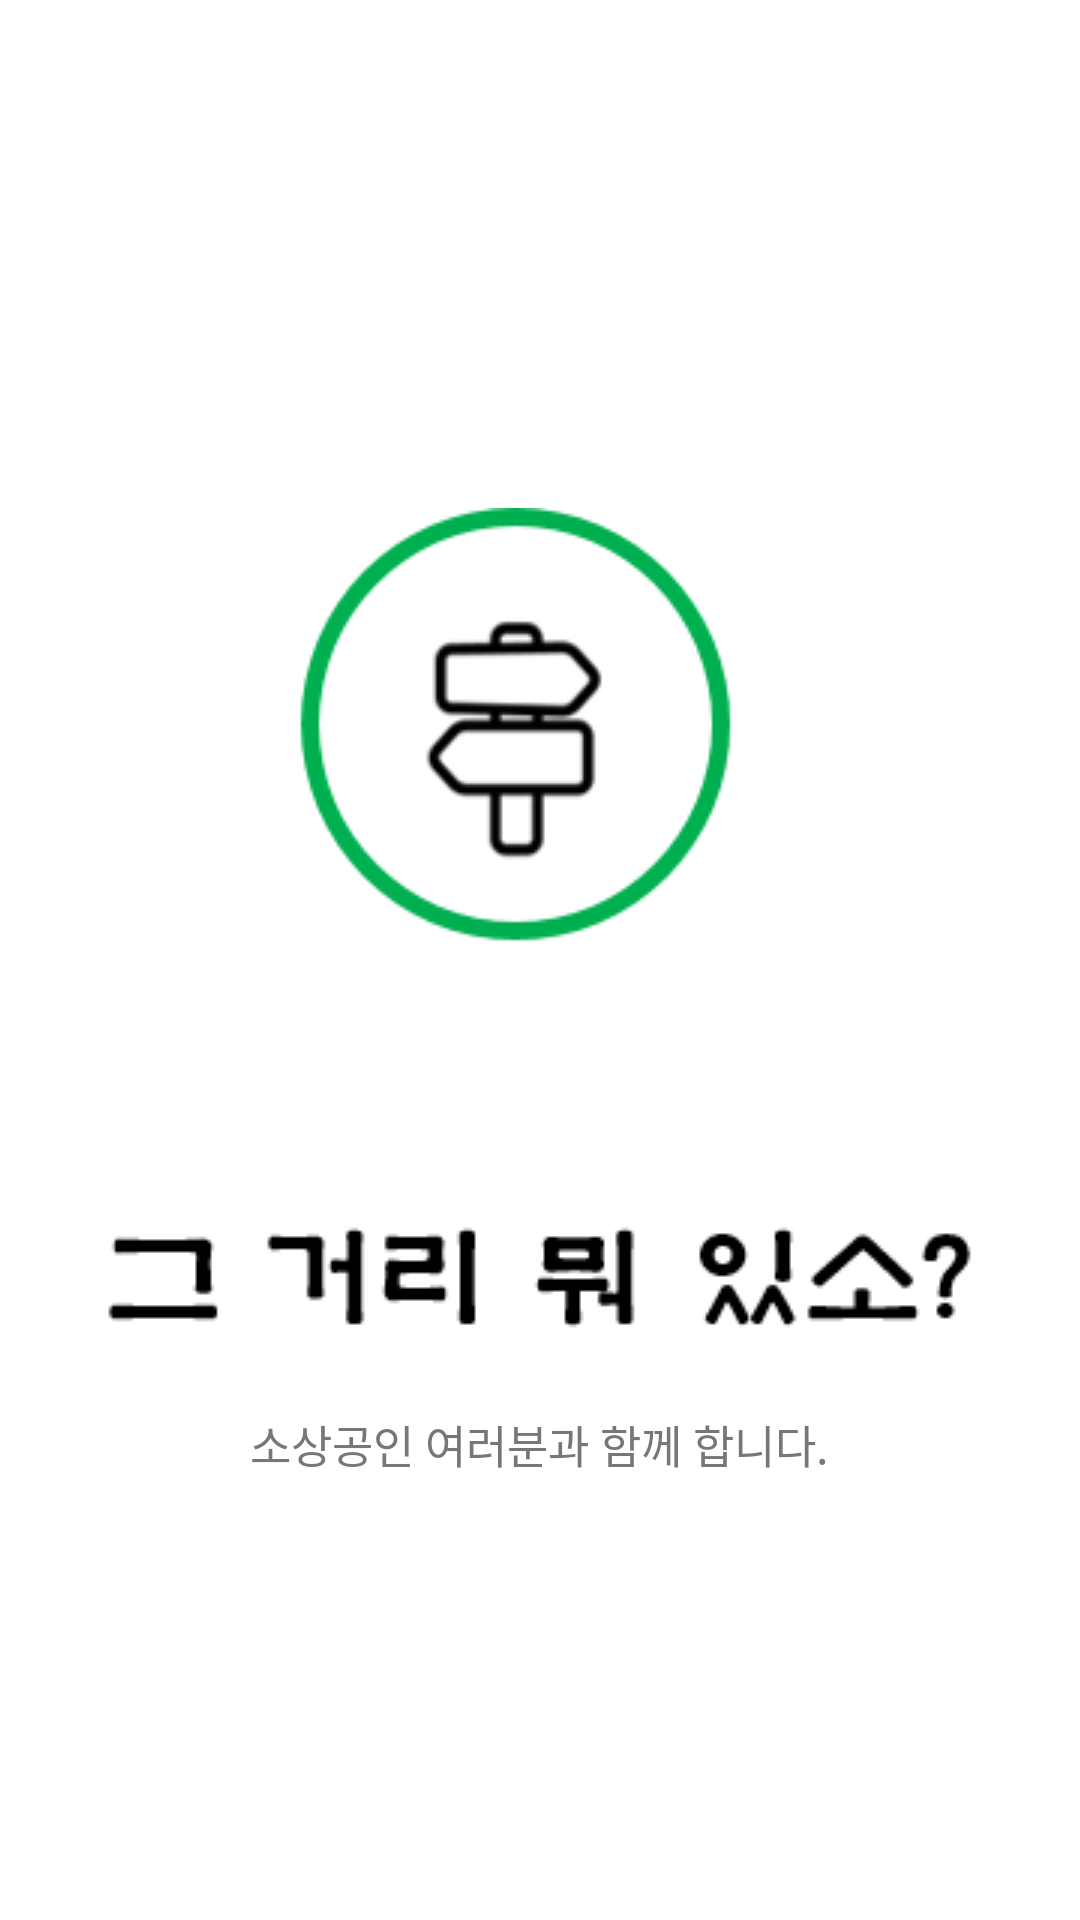

Write the Android layout XML for this screen, with the resource values it uses.
<!-- AndroidManifest.xml: activity theme Theme.AppCompat.NoActionBar -->
<!-- res/layout/activity_loading.xml -->
<?xml version="1.0" encoding="utf-8"?>
<RelativeLayout xmlns:android="http://schemas.android.com/apk/res/android"
    xmlns:tools="http://schemas.android.com/tools"
    android:layout_width="match_parent"
    android:layout_height="match_parent"
    tools:context="com.example.administrator.realver01_1.MainActivity"
    android:background="#ffffff">

    <ImageView
        android:layout_width="wrap_content"
        android:layout_height="wrap_content"
        android:id="@+id/loadingImage"
        android:src="@drawable/loading"
        android:layout_centerVertical="true"
        android:layout_centerHorizontal="true"
        android:scaleType="fitXY" />

    <TextView
        android:layout_width="wrap_content"
        android:layout_height="wrap_content"
        android:textSize="15dp"
        android:textColor="#777777"
        android:text="소상공인 여러분과 함께 합니다."
        android:layout_below="@+id/loadingImage"
        android:layout_centerHorizontal="true" />
    


</RelativeLayout>
<!-- resources referenced by this layout -->
<resources>
  <!-- drawable loading: png bitmap (drawable, 10774 bytes) -->
  <!-- drawable logo: png bitmap (drawable, 45738 bytes) -->
</resources>
